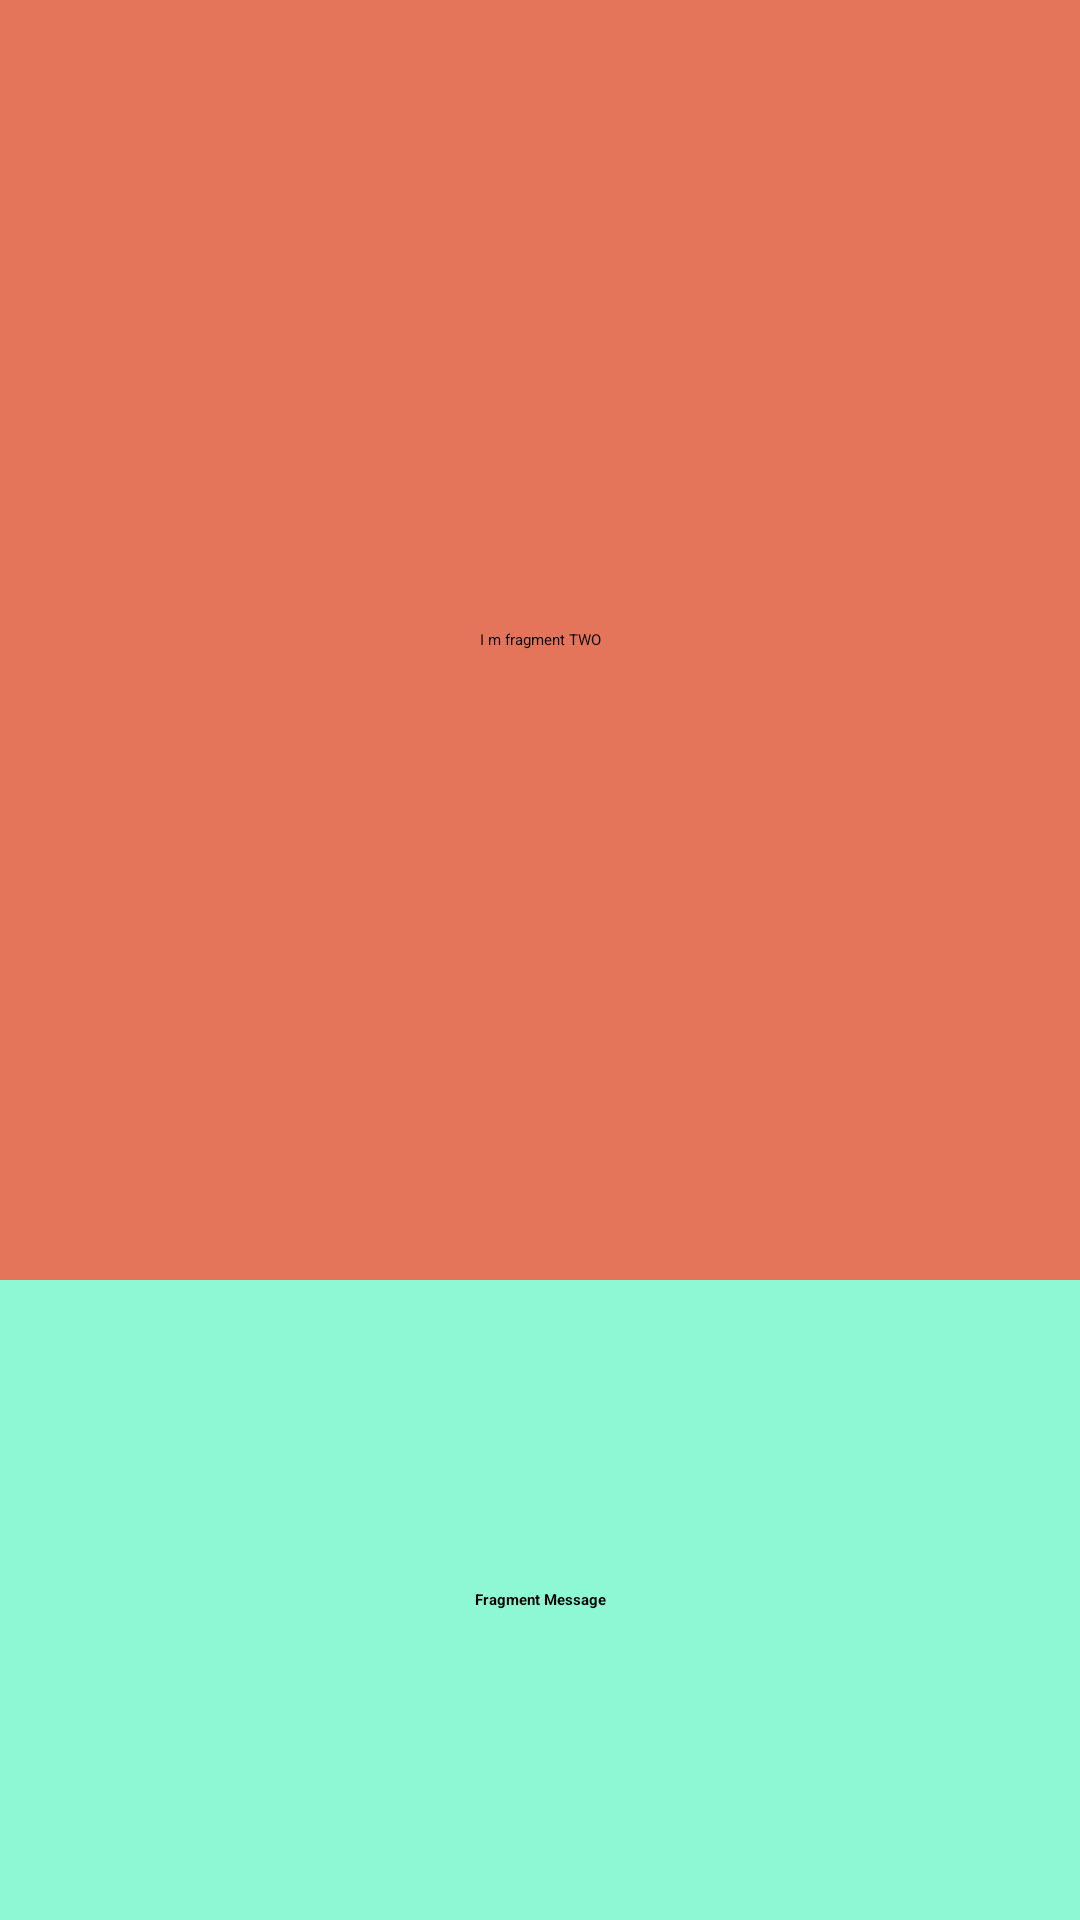

Produce the Android XML layout that renders to this screen, including the resource entries it uses.
<!-- AndroidManifest.xml: application theme Theme.A -->
<!-- res/layout/activity_p21_dynamic_fragment_f2.xml -->
<?xml version="1.0" encoding="utf-8"?>
<LinearLayout xmlns:android="http://schemas.android.com/apk/res/android"
    xmlns:tools="http://schemas.android.com/tools"
    android:layout_width="match_parent"
    android:layout_height="match_parent"
    tools:context=".P21DynamicFrag2"
    android:orientation="vertical"
    android:background="#009688">

    <TextView
        android:id="@+id/textView1"
        android:layout_width="fill_parent"
        android:layout_height="0dp"
        android:layout_weight="2"
        android:text="I m fragment TWO"
        android:gravity="center"
        android:background="#E4745A"
        android:textAppearance="?android:attr/textAppearanceLarge" />
    <TextView
        android:id="@+id/textView"
        android:layout_width="fill_parent"
        android:layout_height="0dp"
        android:layout_weight="1"
        android:gravity="center"
        android:hint="Fragment Message"
        android:background="#8DF8D3"
        android:textStyle="bold"
        android:textAppearance="?android:attr/textAppearanceLarge"
        />
</LinearLayout>
<!-- resources referenced by this layout -->
<resources>

</resources>
